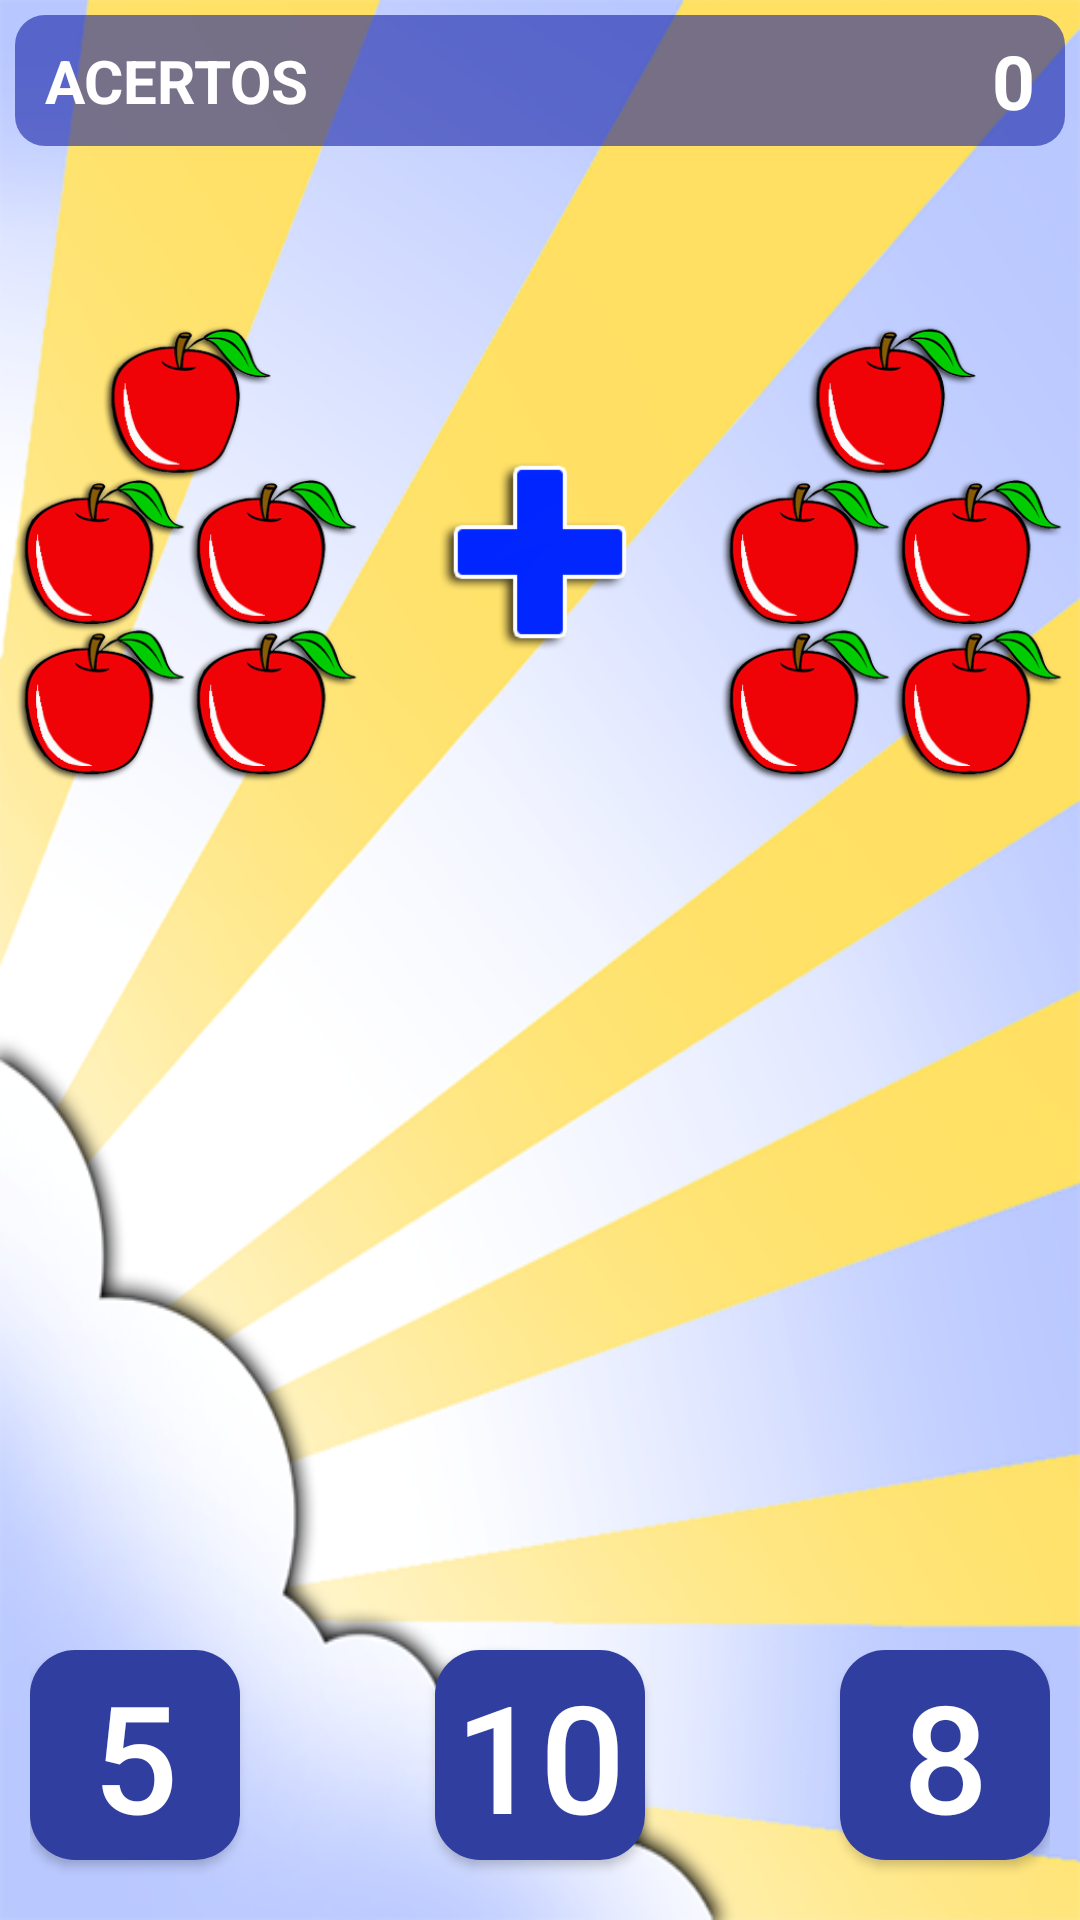

Produce the Android XML layout that renders to this screen, including the resource entries it uses.
<!-- AndroidManifest.xml: application theme AppTheme -->
<!-- res/layout/activity_matematica.xml -->
<?xml version="1.0" encoding="utf-8"?>

<LinearLayout xmlns:android="http://schemas.android.com/apk/res/android"
    xmlns:tools="http://schemas.android.com/tools"
    android:layout_width="match_parent"
    android:layout_height="match_parent"
    android:orientation="vertical"
    android:background="@drawable/background_01"
    tools:context=".activities.MatematicaActivity">

    

    <LinearLayout
        android:layout_width="match_parent"
        android:layout_height="wrap_content"
        android:padding="5dp">

        <LinearLayout
            android:layout_width="match_parent"
            android:layout_height="wrap_content"
            android:orientation="horizontal"
            android:background="@drawable/pontuacao_background"
            android:gravity="right">

            <TextView
                android:layout_width="wrap_content"
                android:layout_height="wrap_content"
                android:textSize="20sp"
                android:paddingRight="16dp"
                android:paddingEnd="16dp"
                android:paddingLeft="5dp"
                android:paddingStart="5dp"
                android:layout_margin="5dp"
                android:layout_gravity="center"
                android:textStyle="bold"
                android:textColor="@color/colorPontuacao"
                android:text="@string/label_acertos"
                android:id="@+id/textView" />

            <TextView
                android:id="@+id/tv_pontuacao"
                android:layout_width="match_parent"
                android:layout_height="wrap_content"
                android:lines="1"
                android:ellipsize="marquee"
                android:marqueeRepeatLimit="marquee_forever"
                android:scrollHorizontally="true"
                android:textSize="25sp"
                android:paddingRight="5dp"
                android:paddingEnd="5dp"
                android:paddingLeft="16dp"
                android:paddingStart="16dp"
                android:layout_margin="5dp"
                android:gravity="right"
                android:textStyle="bold"
                android:textColor="@color/colorPontuacao"
                android:text="0"/>

        </LinearLayout>

    </LinearLayout>

    <RelativeLayout
        android:layout_width="match_parent"
        android:layout_height="match_parent">

        <RelativeLayout
            android:layout_width="match_parent"
            android:layout_height="wrap_content"
            android:layout_alignParentTop="true">

            <ImageView
                android:id="@+id/iv_operacao"
                android:layout_width="70dp"
                android:layout_height="70dp"
                android:background="@drawable/mais"
                android:layout_centerInParent="true"/>

            <ImageView
                android:id="@+id/iv_macas_1"
                android:layout_width="125dp"
                android:layout_height="261dp"
                android:background="@drawable/m_05"
                android:layout_alignParentTop="true"
                android:layout_alignParentLeft="true"
                android:layout_alignParentStart="true" />

            <ImageView
                android:id="@+id/iv_macas_2"
                android:layout_width="125dp"
                android:layout_height="261dp"
                android:background="@drawable/m_05"
                android:layout_alignParentTop="true"
                android:layout_alignParentRight="true"
                android:layout_alignParentEnd="true" />
        </RelativeLayout>

        <ImageView
            android:id="@+id/iv_emoji_certo_errado"
            android:layout_width="140dp"
            android:layout_height="145dp"
            android:background="@drawable/vazio_01"
            android:layout_centerInParent="true"/>

        <RelativeLayout
            android:layout_width="match_parent"
            android:layout_height="wrap_content"
            android:splitMotionEvents="false"
            android:padding="10dp"
            android:layout_alignParentBottom="true"
            android:layout_alignParentLeft="true"
            android:layout_alignParentStart="true">

            <Button
                android:layout_width="70dp"
                android:layout_height="70dp"
                android:textSize="50sp"
                android:textColor="@android:color/white"
                android:text="5"
                android:id="@+id/bt_resposta_mat_1"
                android:layout_marginBottom="10dp"
                android:background="@drawable/button_background"/>

            <Button
                android:layout_width="70dp"
                android:layout_height="70dp"
                android:textSize="50sp"
                android:textColor="@android:color/white"
                android:text="10"
                android:id="@+id/bt_resposta_mat_2"
                android:layout_centerHorizontal="true"
                android:layout_marginBottom="10dp"
                android:background="@drawable/button_background"/>

            <Button
                android:layout_width="70dp"
                android:layout_height="70dp"
                android:textSize="50sp"
                android:textColor="@android:color/white"
                android:text="8"
                android:id="@+id/bt_resposta_mat_3"
                android:layout_alignParentRight="true"
                android:layout_marginBottom="10dp"
                android:background="@drawable/button_background"/>

        </RelativeLayout>

    </RelativeLayout>

</LinearLayout>
<!-- resources referenced by this layout -->
<resources>
  <color name="colorPontuacao">#ffffff</color>
  <!-- drawable background_01: png bitmap (drawable, 152491 bytes) -->
  <!-- drawable button_background (drawable) -->
  <?xml version="1.0" encoding="utf-8"?>
  <selector xmlns:android="http://schemas.android.com/apk/res/android">
      <item>
          <shape android:shape="rectangle">
              <corners android:radius="15dp" />
              <solid android:color="@color/colorPrimaryDark"/>
          </shape>
      </item>>
  </selector>
  <!-- drawable m_05: png bitmap (drawable-hdpi, 52920 bytes) -->
  <!-- drawable mais: png bitmap (drawable, 18257 bytes) -->
  <!-- drawable pontuacao_background (drawable) -->
  <?xml version="1.0" encoding="utf-8"?>
  <selector xmlns:android="http://schemas.android.com/apk/res/android">
      <item>
          <shape android:shape="rectangle">
              <corners android:radius="10dp" />
              <solid android:color="@color/colorPontuacaoBackground"/>
          </shape>
      </item>>
  </selector>
  <!-- drawable vazio_01: png bitmap (drawable, 15179 bytes) -->
  <string name="label_acertos">ACERTOS</string>
  <style name="AppTheme.AppBarOverlay" parent="ThemeOverlay.AppCompat.Dark.ActionBar" />
  <style name="AppTheme.PopupOverlay" parent="ThemeOverlay.AppCompat.Light" />
  <style name="AppTheme" parent="Theme.AppCompat.Light.NoActionBar">
          
          <item name="colorPrimary">@color/colorPrimary</item>
          <item name="colorPrimaryDark">@color/colorPrimaryDark</item>
          <item name="colorAccent">@color/colorAccent</item>
  
      </style>
  <color name="colorPrimaryDark">#303F9F</color>
  <color name="colorPontuacaoBackground">#900d19a1</color>
  <color name="colorPrimary">#3F51B5</color>
  <color name="colorAccent">#0023ec</color>
</resources>
